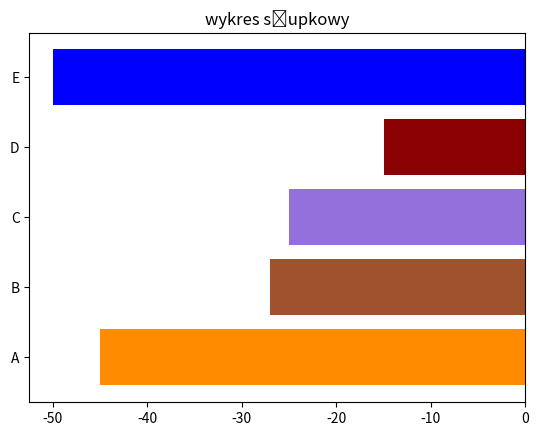

This chart was generated by the following Python code:
import matplotlib.pyplot as plt
import pandas as pd
import numpy as np
lista=["A","B","C","D","E"]
data=[-45,-27,-25,-15,-50]
plt.barh(lista,data,color=["darkorange","sienna","mediumpurple","darkred","blue"])
plt.title("wykres słupkowy")
plt.savefig("zadanie1.pdf")
plt.show()